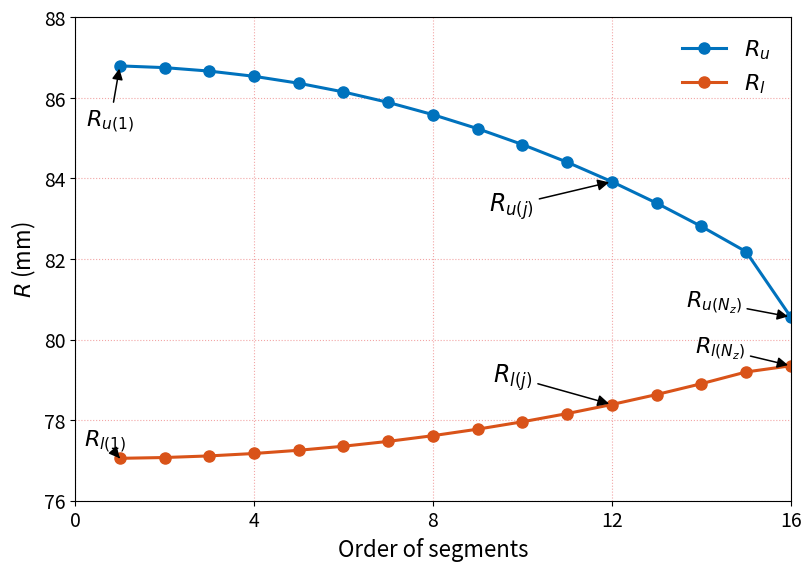

Source code (Python):
from __future__ import annotations

from dataclasses import dataclass
from pathlib import Path

import matplotlib
import numpy as np

matplotlib.use("Agg")
import matplotlib.pyplot as plt


@dataclass(frozen=True)
class PaperGeometryParams:
    """Geometry parameters used for Fig. 4(d) in the paper."""

    slots: int = 72
    poles: int = 12
    Nz: int = 16

    alpha_p: float = 0.922
    h_mm: float = 57.0
    Rp_mm: float = 29.8
    hp_mm: float = 77.05
    pm_side_length_mm: float = 2.42

    output_dir: str = "outputs/step1_geometry"

    @property
    def pole_pairs(self) -> int:
        return self.poles // 2

    @property
    def zeta0_rad(self) -> float:
        return self.alpha_p * np.pi / (2.0 * self.pole_pairs * (self.Nz - 1))

    @property
    def upper_arc_half_angle_rad(self) -> float:
        return self.alpha_p * np.pi / (2.0 * self.pole_pairs)


def zeta_j_rad(j: int, params: PaperGeometryParams) -> float:
    if not 1 <= j <= params.Nz - 1:
        raise ValueError(f"regular segment j must be in [1, {params.Nz - 1}]")
    return (2.0 * j - 1.0) * params.zeta0_rad / 2.0


def upper_radius_regular_mm(zeta_rad: float, params: PaperGeometryParams) -> float:
    radicand = params.Rp_mm**2 - (params.h_mm * np.sin(zeta_rad)) ** 2
    if radicand < 0.0:
        raise ValueError("upper radius has no real solution for this zeta")
    return float(params.h_mm * np.cos(zeta_rad) + np.sqrt(radicand))


def lower_radius_regular_mm(zeta_rad: float, params: PaperGeometryParams) -> float:
    return float(params.hp_mm / np.cos(zeta_rad))


def segment_radii_mm(params: PaperGeometryParams) -> tuple[np.ndarray, np.ndarray, np.ndarray]:
    orders = np.arange(1, params.Nz + 1, dtype=int)
    zeta = np.empty(params.Nz, dtype=float)
    Ru = np.empty(params.Nz, dtype=float)
    Rl = np.empty(params.Nz, dtype=float)

    for idx, j in enumerate(orders[:-1]):
        zeta[idx] = zeta_j_rad(int(j), params)
        Ru[idx] = upper_radius_regular_mm(zeta[idx], params)
        Rl[idx] = lower_radius_regular_mm(zeta[idx], params)

    edge_zeta = params.upper_arc_half_angle_rad
    zeta[-1] = edge_zeta
    Rl[-1] = lower_radius_regular_mm(edge_zeta, params)
    Ru[-1] = Rl[-1] + 0.5 * params.pm_side_length_mm

    return orders, Ru, Rl


def save_ru_rl_plot(
    orders: np.ndarray,
    Ru: np.ndarray,
    Rl: np.ndarray,
    output_dir: Path,
) -> Path:
    output_dir.mkdir(parents=True, exist_ok=True)

    fig, ax = plt.subplots(figsize=(8, 5.6), constrained_layout=True)
    ax.plot(orders, Ru, "o-", color="#0072BD", linewidth=2.2, markersize=8, label=r"$R_u$")
    ax.plot(orders, Rl, "o-", color="#D95319", linewidth=2.2, markersize=8, label=r"$R_l$")

    ax.set_xlim(0, 16)
    ax.set_ylim(76, 88)
    ax.set_xticks([0, 4, 8, 12, 16])
    ax.set_yticks([76, 78, 80, 82, 84, 86, 88])
    ax.set_xlabel("Order of segments", fontsize=16)
    ax.set_ylabel(r"$R$ (mm)", fontsize=16)
    ax.grid(True, color="#F2A6A6", linestyle=":", linewidth=0.8)
    ax.legend(loc="upper right", frameon=False, fontsize=16)
    ax.tick_params(labelsize=14)

    arrow = {"arrowstyle": "-|>", "color": "black", "linewidth": 1.1}
    ax.annotate(r"$R_{u(1)}$", xy=(orders[0], Ru[0]), xytext=(0.25, 85.3), fontsize=16, arrowprops=arrow)
    ax.annotate(r"$R_{l(1)}$", xy=(orders[0], Rl[0]), xytext=(0.2, 77.35), fontsize=16, arrowprops=arrow)
    ax.annotate(r"$R_{u(j)}$", xy=(12, Ru[11]), xytext=(9.25, 83.2), fontsize=17, arrowprops=arrow)
    ax.annotate(r"$R_{l(j)}$", xy=(12, Rl[11]), xytext=(9.35, 78.95), fontsize=17, arrowprops=arrow)
    ax.annotate(r"$R_{u(N_z)}$", xy=(orders[-1], Ru[-1]), xytext=(13.65, 80.8), fontsize=16, arrowprops=arrow)
    ax.annotate(r"$R_{l(N_z)}$", xy=(orders[-1], Rl[-1]), xytext=(13.85, 79.65), fontsize=16, arrowprops=arrow)

    path = output_dir / "fig4d_ru_rl_segments.png"
    fig.savefig(path, dpi=200, bbox_inches="tight")
    plt.close(fig)
    return path


def main() -> None:
    params = PaperGeometryParams()
    orders, Ru, Rl = segment_radii_mm(params)
    plot_path = save_ru_rl_plot(orders, Ru, Rl, Path(params.output_dir))

    print("Step 1 geometry replication")
    print(f"slots={params.slots}, poles={params.poles}, pole_pairs={params.pole_pairs}, Nz={params.Nz}")
    print(f"zeta0 [rad] = {params.zeta0_rad:.10f}")
    print(f"upper arc half angle [rad] = {params.upper_arc_half_angle_rad:.10f}")
    print()
    print("j, zeta_deg, Ru_mm, Rl_mm")
    for j, ru, rl in zip(orders, Ru, Rl):
        angle = zeta_j_rad(int(j), params) if j < params.Nz else params.upper_arc_half_angle_rad
        print(f"{j:2d}, {np.rad2deg(angle):9.5f}, {ru:8.4f}, {rl:8.4f}")
    print()
    print(f"plot: {plot_path.resolve()}")


if __name__ == "__main__":
    main()
